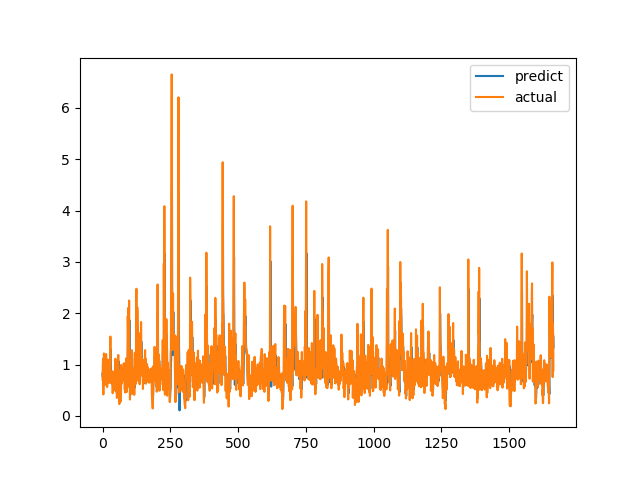

Data behind this chart, as committed beside it:
predict, actual
0.8216, 0.7094
0.7583, 1.015
0.9382, 1.116
1.018, 0.4183
0.6205, 1.002
0.8948, 1.219
1.068, 1.143
1.083, 0.6528
0.7558, 0.6747
0.6912, 0.601
0.6377, 0.6695
0.7066, 0.6538
0.6954, 0.7814
0.7795, 1.206
1.063, 0.8469
0.878, 0.8286
0.8319, 0.6482
0.6815, 0.5624
0.629, 0.7183
0.7152, 1.1
0.9882, 0.9542
0.9351, 0.729
0.7823, 0.6694
0.689, 0.8631
0.8138, 0.6465
0.7087, 0.8223
0.8055, 0.9236
0.8722, 0.8301
0.8401, 1.067
0.9756, 1.546
1.303, 0.6827
0.8287, 0.6386
0.6932, 0.6464
0.6343, 0.6881
0.7219, 0.7274
0.7516, 0.65
0.7026, 0.8694
0.8315, 0.4409
0.5829, 0.4519
0.5433, 0.7575
0.7166, 0.4952
0.6107, 0.6851
0.703, 0.7244
0.7206, 0.8654
0.836, 0.74
0.7622, 0.8071
0.7956, 0.8204
0.8022, 1.114
1.006, 1.109
1.026, 0.4751
0.6495, 1.039
0.9234, 0.9458
0.9005, 0.7878
0.8435, 0.3505
0.512, 0.9368
0.8494, 0.9868
0.9303, 0.647
0.7629, 1.03
0.9363, 1.187
1.064, 0.9329
... 1,604 more rows
